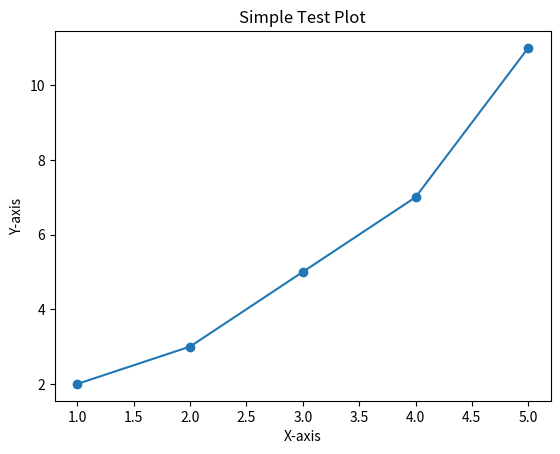

Write Python code to recreate this figure.
import matplotlib.pyplot as plt

# Sample data
x = [1, 2, 3, 4, 5]
y = [2, 3, 5, 7, 11]

# Create a simple plot
plt.plot(x, y, marker='o')

# Add title and labels
plt.title('Simple Test Plot')
plt.xlabel('X-axis')
plt.ylabel('Y-axis')

# Show the plot
plt.show()